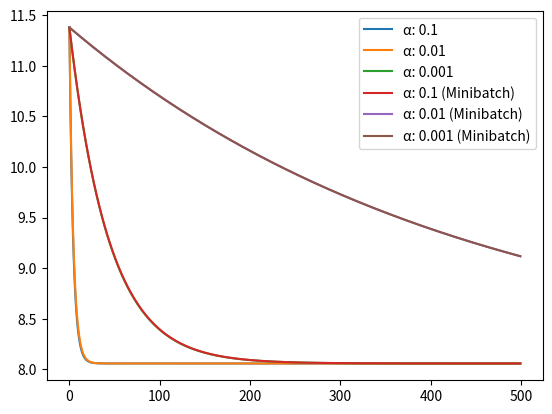

The matplotlib source for this figure:
# References:
#   https://numpy.org/doc/stable/reference/generated/

import numpy as np
from matplotlib import pyplot as plt

#def gradient_descent(W, D, A, E, S, M):
#
#    C = []
#    X = np.array([row[0] for row in D])
#    Y = np.array([row[1] for row in D])
#    Y_hat = []
#
#    for e in range(E):
#
#        if S:
#            np.random.shuffle(D)
#            X = np.array([row[0] for row in D])
#            Y = np.array([row[1] for row in D])
#
#
#        if S or M > 1:
#            for i in range(0, len(Y), M):
#                Y_hat = X[i:i+M] * W
#                W = W - A * np.sum((X[i:i+M] * (Y_hat - Y[i:i+M]))) / len(X)
#                C.append(0.5 / len(X) * np.sum(np.square(Y_hat - Y)))
#            C = np.sum(C)
#        else:
#            Y_hat = X * W
#            W = W - A * np.sum(np.multiply(X, Y_hat - Y)) / len(X)
#            C.append(0.5 / len(X) * np.sum(np.square(Y_hat - Y)))
#
#    return C

def gradient_descent(Weight, Data, Alpha, Epochs):

    m = len(Data)
    X = np.array([row[0] for row in Data])
    Y = np.array([row[1] for row in Data])
    cost = []

    for e in range(Epochs):
        diff = X * Weight - Y
        cost.append(np.dot(diff, diff) / (2 * m))
        Weight -= Alpha * np.dot(X, diff) / m

    return cost

def minibatched_gradient_descent(Weight, Data, Alpha, Epochs):

    m = len(Data)
    X = np.array([row[0] for row in Data])
    Y = np.array([row[1] for row in Data])
    batch_size = 5
    cost = []

    for e in range(Epochs):

        diff = X * Weight - Y
        cost.append(np.dot(diff, diff) / (2 * m))

        for batch in range(0, m, batch_size):
            diff = X[batch:batch + batch_size] * Weight - Y[batch:batch + batch_size]
            Weight -= Alpha * np.dot(X[batch:batch + batch_size], diff) / m

    return cost

np.random.seed(3)

epochs = 500
alphas = [0.1, 0.01, 0.001]

x = np.random.randn(100, 1)
y = 4 + 3 * x + np.random.randn(100, 1)
data = np.concatenate((x, y), axis = 1)
weight = np.random.rand()
costs = {}
costs_minibatch = {}

for alpha in alphas:
    costs[alpha] = gradient_descent(weight, data, alpha, epochs)
for alpha in alphas:
    costs_minibatch[alpha] = minibatched_gradient_descent(weight, data, alpha, epochs)


fi, ax = plt.subplots()
for alpha in costs:
    ax.plot(range(epochs), costs[alpha])
    ax.plot(range(epochs), costs_minibatch[alpha])
ax.legend(["\u03B1: 0.1", "\u03B1: 0.01", "\u03B1: 0.001", "\u03B1: 0.1 (Minibatch)", "\u03B1: 0.01 (Minibatch)", "\u03B1: 0.001 (Minibatch)"])
plt.show()
